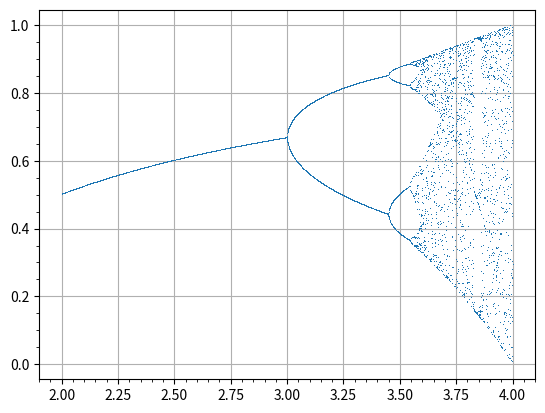

This chart was generated by the following Python code:
import numpy as np
import matplotlib.pyplot as plt
import numpy.random as nr

def logistic(r,x) :
    y = (r*x)*(1-x)
    return y

x=0.1

X=[]
Y=[]
counter={}
n=np.linspace(0,1000,1000)
t=10000
dr = 1/t
R=np.linspace(2.0,4.0,t)
for r in R:
    X.append(r)
    x=nr.random()            # (1)
    for i in range(1001):    # (2)
        x=logistic(r,x)
    for i in range(1001):   
        x=logistic(r,x)
    Y.append(x)
plt.plot(X,Y,ls='',marker=',')
plt.grid(True)
plt.minorticks_on()
plt.show()
"""
### dict에서 반복되는 값 찾아내는 코드.
for value in X:
    try: counter[value] += 1
    except: counter[value ] = 1


for key,value in counter.items() :
    if value >= 2 :
        print(key)


"""
